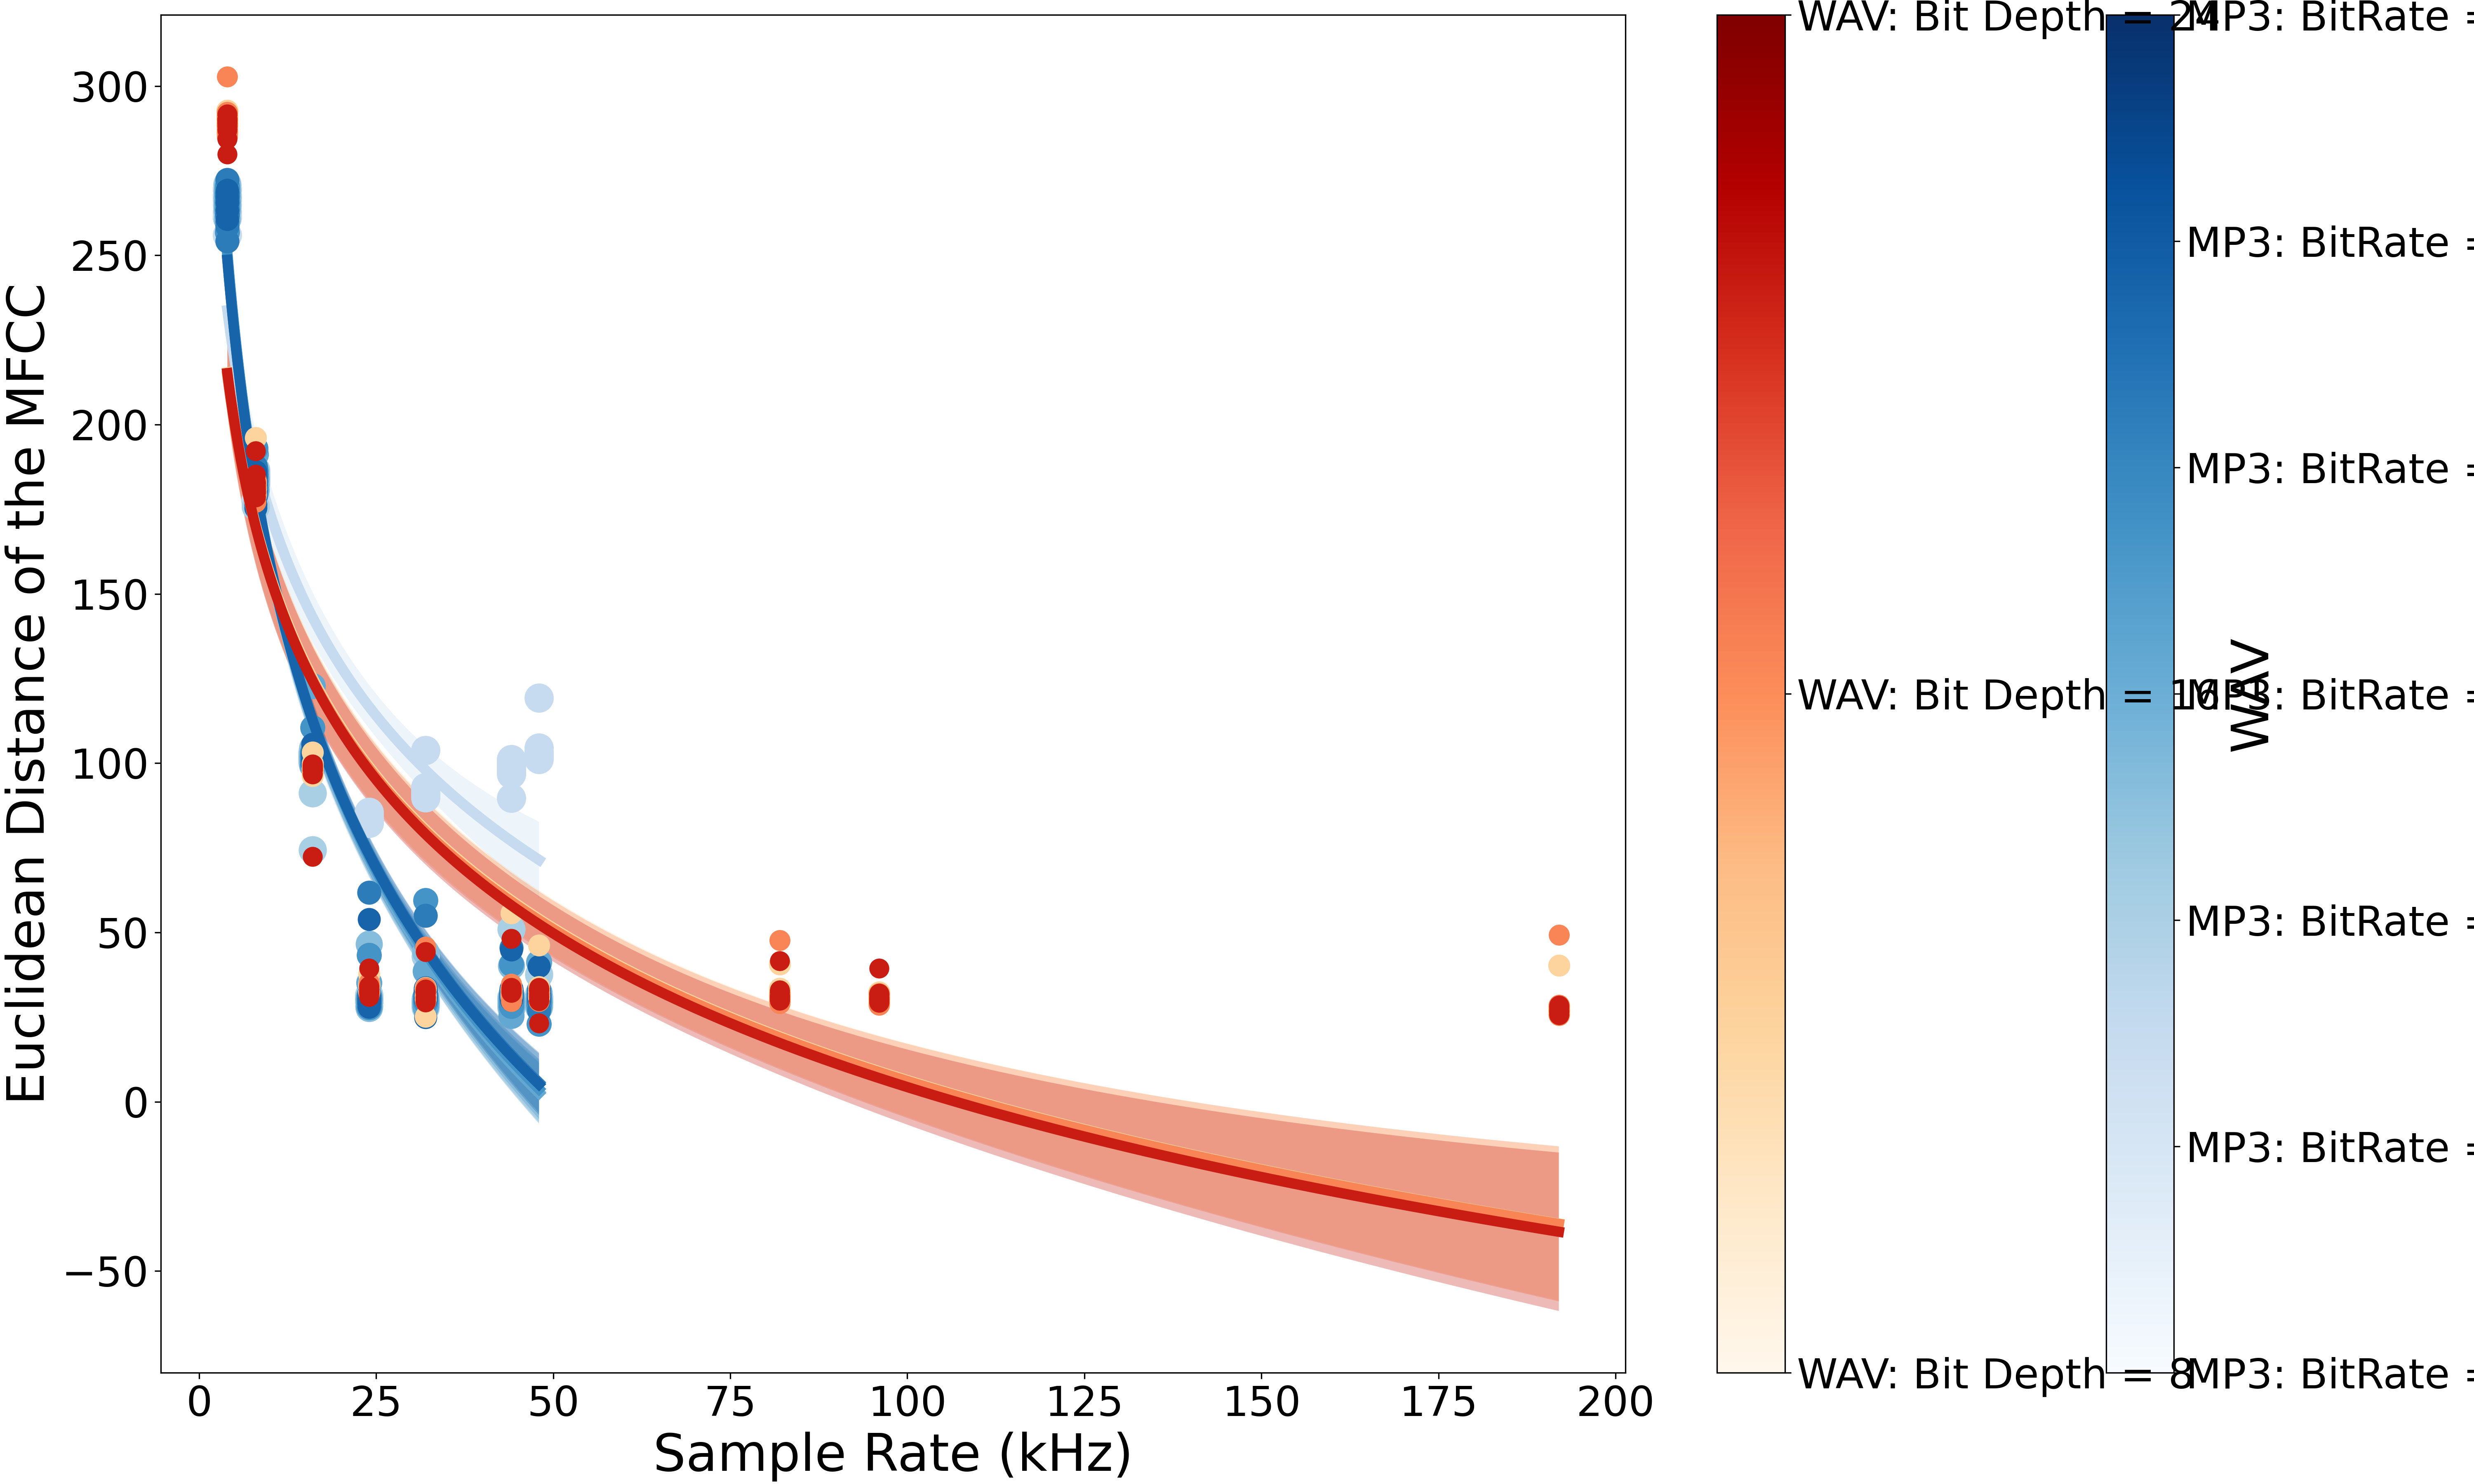

The data file committed next to this chart (first rows):
, MP3: BitRate = 32 kb/s, MP3: BitRate = 96 kb/s, MP3: BitRate = 128 kb/s, MP3: BitRate = 160 kb/s, MP3: BitRate = 192 kb/s, MP3: BitRate = 256 kb/s, MP3: BitRate = 320 kb/s, WAV: Bit Depth = 8, WAV: Bit Depth = 16, WAV: Bit Depth = 24
4000, [261.1611633300781, 262.6707458496094, 2…, [266.65093994140625, 266.7254638671875, …, [270.74578857421875, 265.9179992675781, …, [263.0140075683594, 265.5821533203125, 2…, [270.38629150390625, 267.024169921875, 2…, [254.22523498535156, 265.4124755859375, …, [260.70855712890625, 265.9013977050781, …, [286.5447692871094, 291.2815246582031, 2…, [286.22503662109375, 302.8079833984375, …, [279.93731689453125, 284.4289855957031, …
8000, [177.49708557128906, 183.68905639648438,…, [186.8899688720703, 183.8268280029297, 1…, [186.29701232910156, 184.03182983398438,…, [191.30908203125, 180.5063018798828, 185…, [193.0724639892578, 184.80918884277344, …, [179.08444213867188, 184.91970825195312,…, [184.5233612060547, 176.40185546875, 183…, [196.16856384277344, 179.19456481933594,…, [184.08970642089844, 179.15859985351562,…, [192.20143127441406, 180.5918731689453, …
16000, [101.40713500976562, 101.91926574707031,…, [91.20890808105469, 101.2137680053711, 7…, [103.1677017211914, 99.26588439941406, 1…, [122.85601043701172, 101.43190002441406,…, [110.54374694824219, 100.71421813964844,…, [101.24066925048828, 100.8251953125, 102…, [105.63787841796875, 101.25624084472656,…, [103.16605377197266, 98.36873626708984, …, [98.623046875, 98.66850280761719, 99.405…, [96.8215560913086, 98.28937530517578, 99…
24000, [85.61975860595703, 83.15399169921875, 8…, [29.570131301879883, 29.52867889404297, …, [30.158004760742188, 30.82450294494629, …, [35.20622634887695, 28.03223419189453, 3…, [43.33715057373047, 27.885156631469727, …, [61.884071350097656, 29.46209716796875, …, [53.96856689453125, 29.316007614135742, …, [37.66526412963867, 34.47119903564453, 3…, [35.10081100463867, 33.95676803588867, 3…, [39.39262390136719, 34.039302825927734, …
32000, [103.85074615478516, 90.93608856201172, …, [43.00955581665039, 29.510805130004883, …, [44.2431526184082, 29.167924880981445, 2…, [31.10047149658203, 29.35581398010254, 2…, [59.556175231933594, 30.351911544799805,…, [55.00374984741211, 32.32493209838867, 3…, [24.876861572265625, 31.3890323638916, 3…, [25.190492630004883, 30.30010414123535, …, [45.76054000854492, 30.978769302368164, …, [44.248172760009766, 32.69630813598633, …
44100, [97.97639465332031, 99.4462890625, 99.69…, [50.9776496887207, 29.3637638092041, 30.…, [40.165771484375, 28.36209487915039, 30.…, [25.442035675048828, 28.26712417602539, …, [31.661998748779297, 40.615501403808594,…, [45.48246765136719, 32.75430679321289, 3…, [44.867977142333984, 31.753217697143555,…, [55.7454833984375, 31.94260025024414, 33…, [34.74265670776367, 32.14558792114258, 3…, [48.16068649291992, 32.26762390136719, 3…
48000, [119.34239959716797, 102.9290771484375, …, [37.535614013671875, 30.49834442138672, …, [32.24732971191406, 28.041378021240234, …, [41.22335433959961, 28.33740997314453, 2…, [22.925395965576172, 30.32764434814453, …, [32.320804595947266, 29.80925750732422, …, [40.05570602416992, 31.0810489654541, 32…, [32.61371994018555, 33.037357330322266, …, [32.426177978515625, 32.535587310791016,…, [23.212779998779297, 29.964969635009766,…
82000, , , , , , , , [30.773977279663086, 29.999713897705078,…, [30.942138671875, 30.236297607421875, 30…, [41.55445861816406, 31.494583129882812, …
96000, , , , , , , , [32.37792205810547, 31.384183883666992, …, [29.435266494750977, 30.318859100341797,…, [29.396963119506836, 30.234588623046875,…
192000, , , , , , , , [26.119630813598633, 26.834199905395508,…, [25.539716720581055, 27.565475463867188,…, [27.11920738220215, 25.86653709411621, 2…
